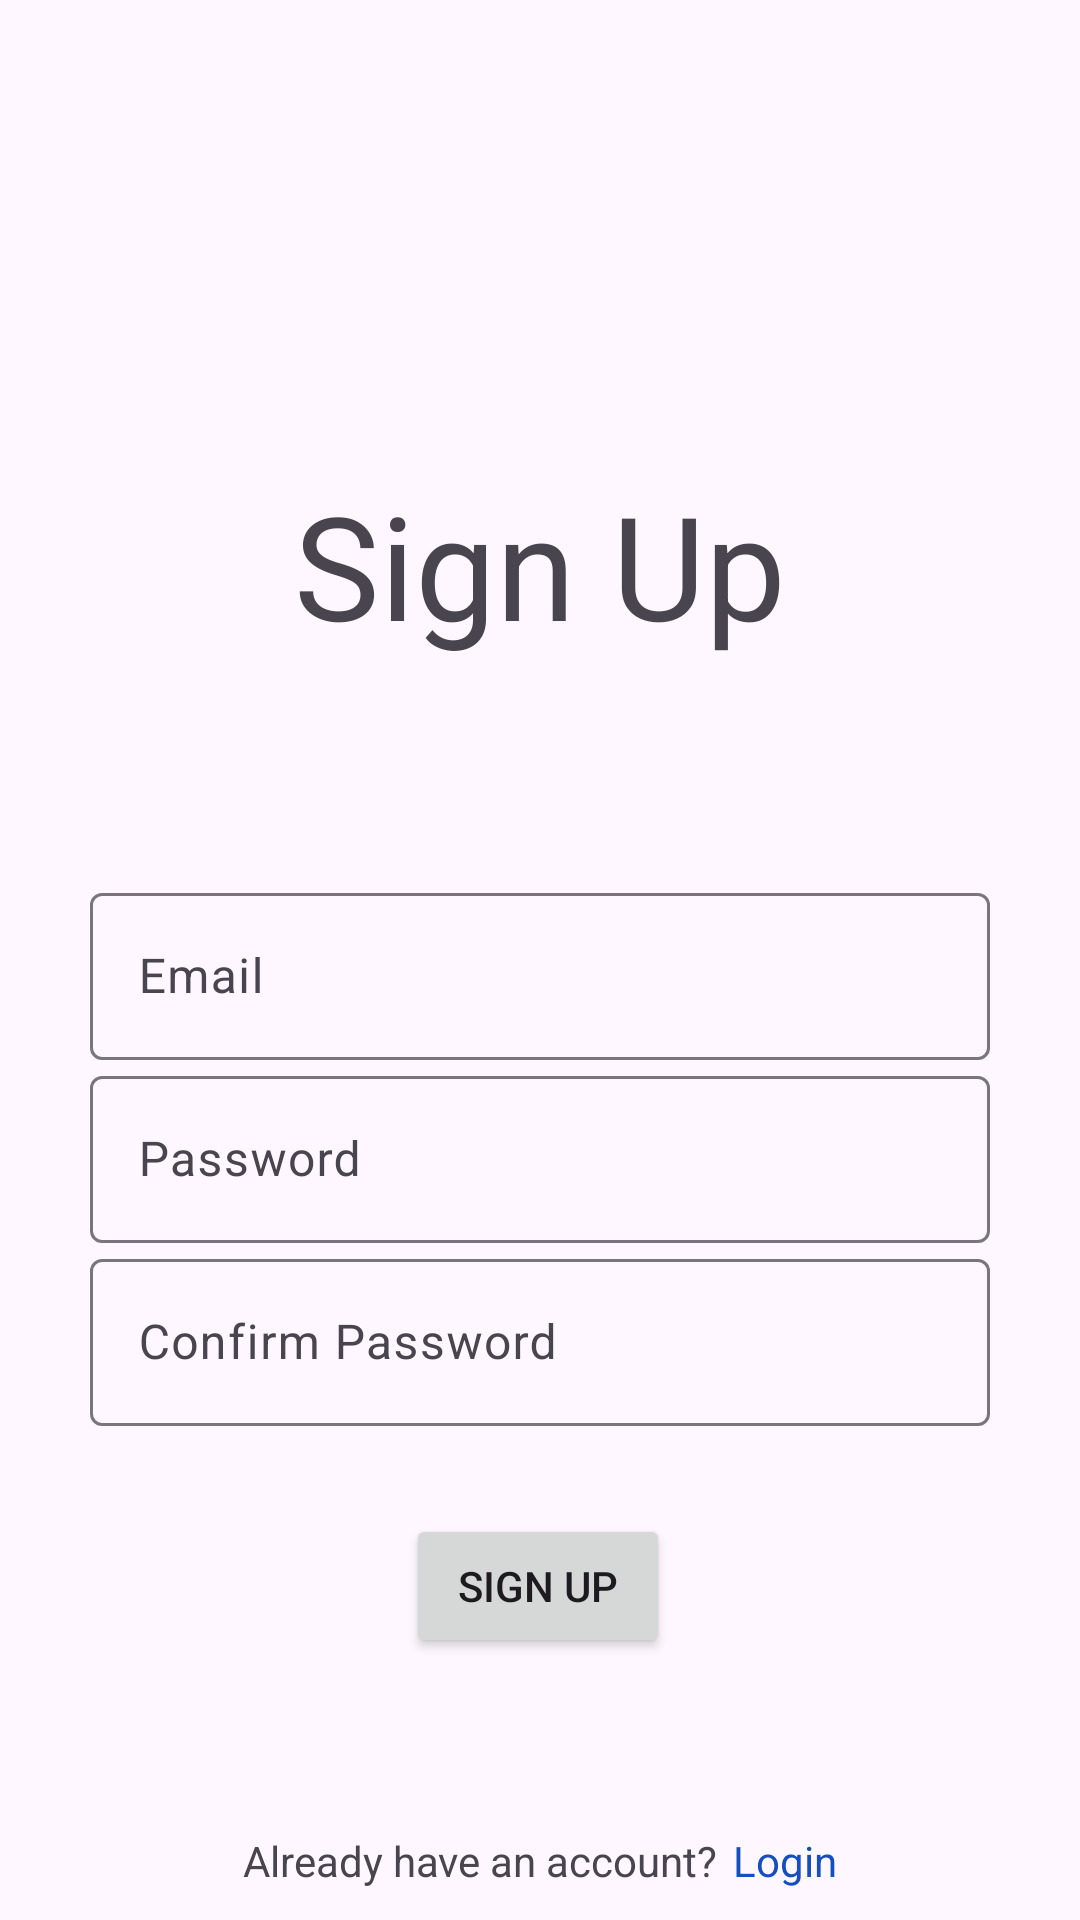

Write the Android layout XML for this screen, with the resource values it uses.
<!-- AndroidManifest.xml: application theme Theme.EcoLens -->
<!-- res/layout/fragment_register.xml -->
<?xml version="1.0" encoding="utf-8"?>
<androidx.constraintlayout.widget.ConstraintLayout xmlns:android="http://schemas.android.com/apk/res/android"
    xmlns:app="http://schemas.android.com/apk/res-auto"
    xmlns:tools="http://schemas.android.com/tools"
    android:layout_width="match_parent"
    android:layout_height="match_parent"
    tools:context=".RegisterFragment" >

    <TextView
        android:id="@+id/tvRegisterTitle"
        android:layout_width="wrap_content"
        android:layout_height="wrap_content"
        android:layout_marginTop="156dp"
        android:text="@string/sign_up"
        android:textSize="48sp"
        app:layout_constraintEnd_toEndOf="parent"
        app:layout_constraintHorizontal_bias="0.5"
        app:layout_constraintStart_toStartOf="parent"
        app:layout_constraintTop_toTopOf="parent" />

    <Button
        android:id="@+id/btnRegister"
        android:layout_width="wrap_content"
        android:layout_height="wrap_content"
        android:text="@string/sign_up"
        app:layout_constraintBottom_toBottomOf="parent"
        app:layout_constraintEnd_toEndOf="@+id/txtLayoutConfirmPassword"
        app:layout_constraintHorizontal_bias="0.497"
        app:layout_constraintStart_toStartOf="@+id/txtLayoutConfirmPassword"
        app:layout_constraintTop_toBottomOf="@+id/txtLayoutConfirmPassword"
        app:layout_constraintVertical_bias="0.25" />

    <com.google.android.material.textfield.TextInputLayout
        android:id="@+id/txtLayoutEmail"
        android:layout_width="300dp"
        android:layout_height="wrap_content"
        android:layout_marginTop="72dp"
        app:layout_constraintEnd_toEndOf="@+id/tvRegisterTitle"
        app:layout_constraintStart_toStartOf="@+id/tvRegisterTitle"
        app:layout_constraintTop_toBottomOf="@+id/tvRegisterTitle">

        <com.google.android.material.textfield.TextInputEditText
            android:id="@+id/etEmail"
            android:layout_width="match_parent"
            android:layout_height="wrap_content"
            android:hint="@string/email"
            android:singleLine="true" />
    </com.google.android.material.textfield.TextInputLayout>

    <com.google.android.material.textfield.TextInputLayout
        android:id="@+id/txtLayoutPassword"
        android:layout_width="300dp"
        android:layout_height="wrap_content"
        app:layout_constraintEnd_toEndOf="@+id/txtLayoutEmail"
        app:layout_constraintStart_toStartOf="@+id/txtLayoutEmail"
        app:layout_constraintTop_toBottomOf="@+id/txtLayoutEmail">

        <com.google.android.material.textfield.TextInputEditText
            android:id="@+id/etPassword"
            android:layout_width="match_parent"
            android:layout_height="wrap_content"
            android:hint="@string/password"
            android:inputType="textPassword"
            android:singleLine="true" />

    </com.google.android.material.textfield.TextInputLayout>

    <com.google.android.material.textfield.TextInputLayout
        android:id="@+id/txtLayoutConfirmPassword"
        android:layout_width="300dp"
        android:layout_height="wrap_content"
        app:layout_constraintEnd_toEndOf="@+id/txtLayoutPassword"
        app:layout_constraintStart_toStartOf="@+id/txtLayoutPassword"
        app:layout_constraintTop_toBottomOf="@+id/txtLayoutPassword">

        <com.google.android.material.textfield.TextInputEditText
            android:id="@+id/etConfirmPassword"
            android:layout_width="match_parent"
            android:layout_height="wrap_content"
            android:hint="@string/confirm_password"
            android:inputType="textPassword"
            android:singleLine="true" />
    </com.google.android.material.textfield.TextInputLayout>

    <TextView
        android:id="@+id/tvLoginText"
        android:layout_width="wrap_content"
        android:layout_height="wrap_content"
        android:text="@string/already_have_an_account"
        app:layout_constraintBottom_toBottomOf="parent"
        app:layout_constraintEnd_toStartOf="@+id/tvLogin"
        app:layout_constraintHorizontal_bias="0.5"
        app:layout_constraintHorizontal_chainStyle="packed"
        app:layout_constraintStart_toStartOf="parent"
        app:layout_constraintTop_toBottomOf="@+id/btnRegister"
        app:layout_constraintVertical_bias="0.85" />

    <TextView
        android:id="@+id/tvLogin"
        android:layout_width="wrap_content"
        android:layout_height="wrap_content"
        android:layout_marginStart="5dp"
        android:text="@string/login"
        android:textColor="#154EC0"
        app:layout_constraintEnd_toEndOf="parent"
        app:layout_constraintHorizontal_bias="0.5"
        app:layout_constraintStart_toEndOf="@+id/tvLoginText"
        app:layout_constraintTop_toTopOf="@+id/tvLoginText" />

</androidx.constraintlayout.widget.ConstraintLayout>
<!-- resources referenced by this layout -->
<resources>
  <string name="already_have_an_account">Already have an account?</string>
  <string name="confirm_password">Confirm Password</string>
  <string name="email">Email</string>
  <string name="login">Login</string>
  <string name="password">Password</string>
  <string name="sign_up">Sign Up</string>
  <style name="Theme.EcoLens" parent="Base.Theme.EcoLens" />
  <style name="Base.Theme.EcoLens" parent="Theme.Material3.DayNight.NoActionBar">
          
          
      </style>
</resources>
